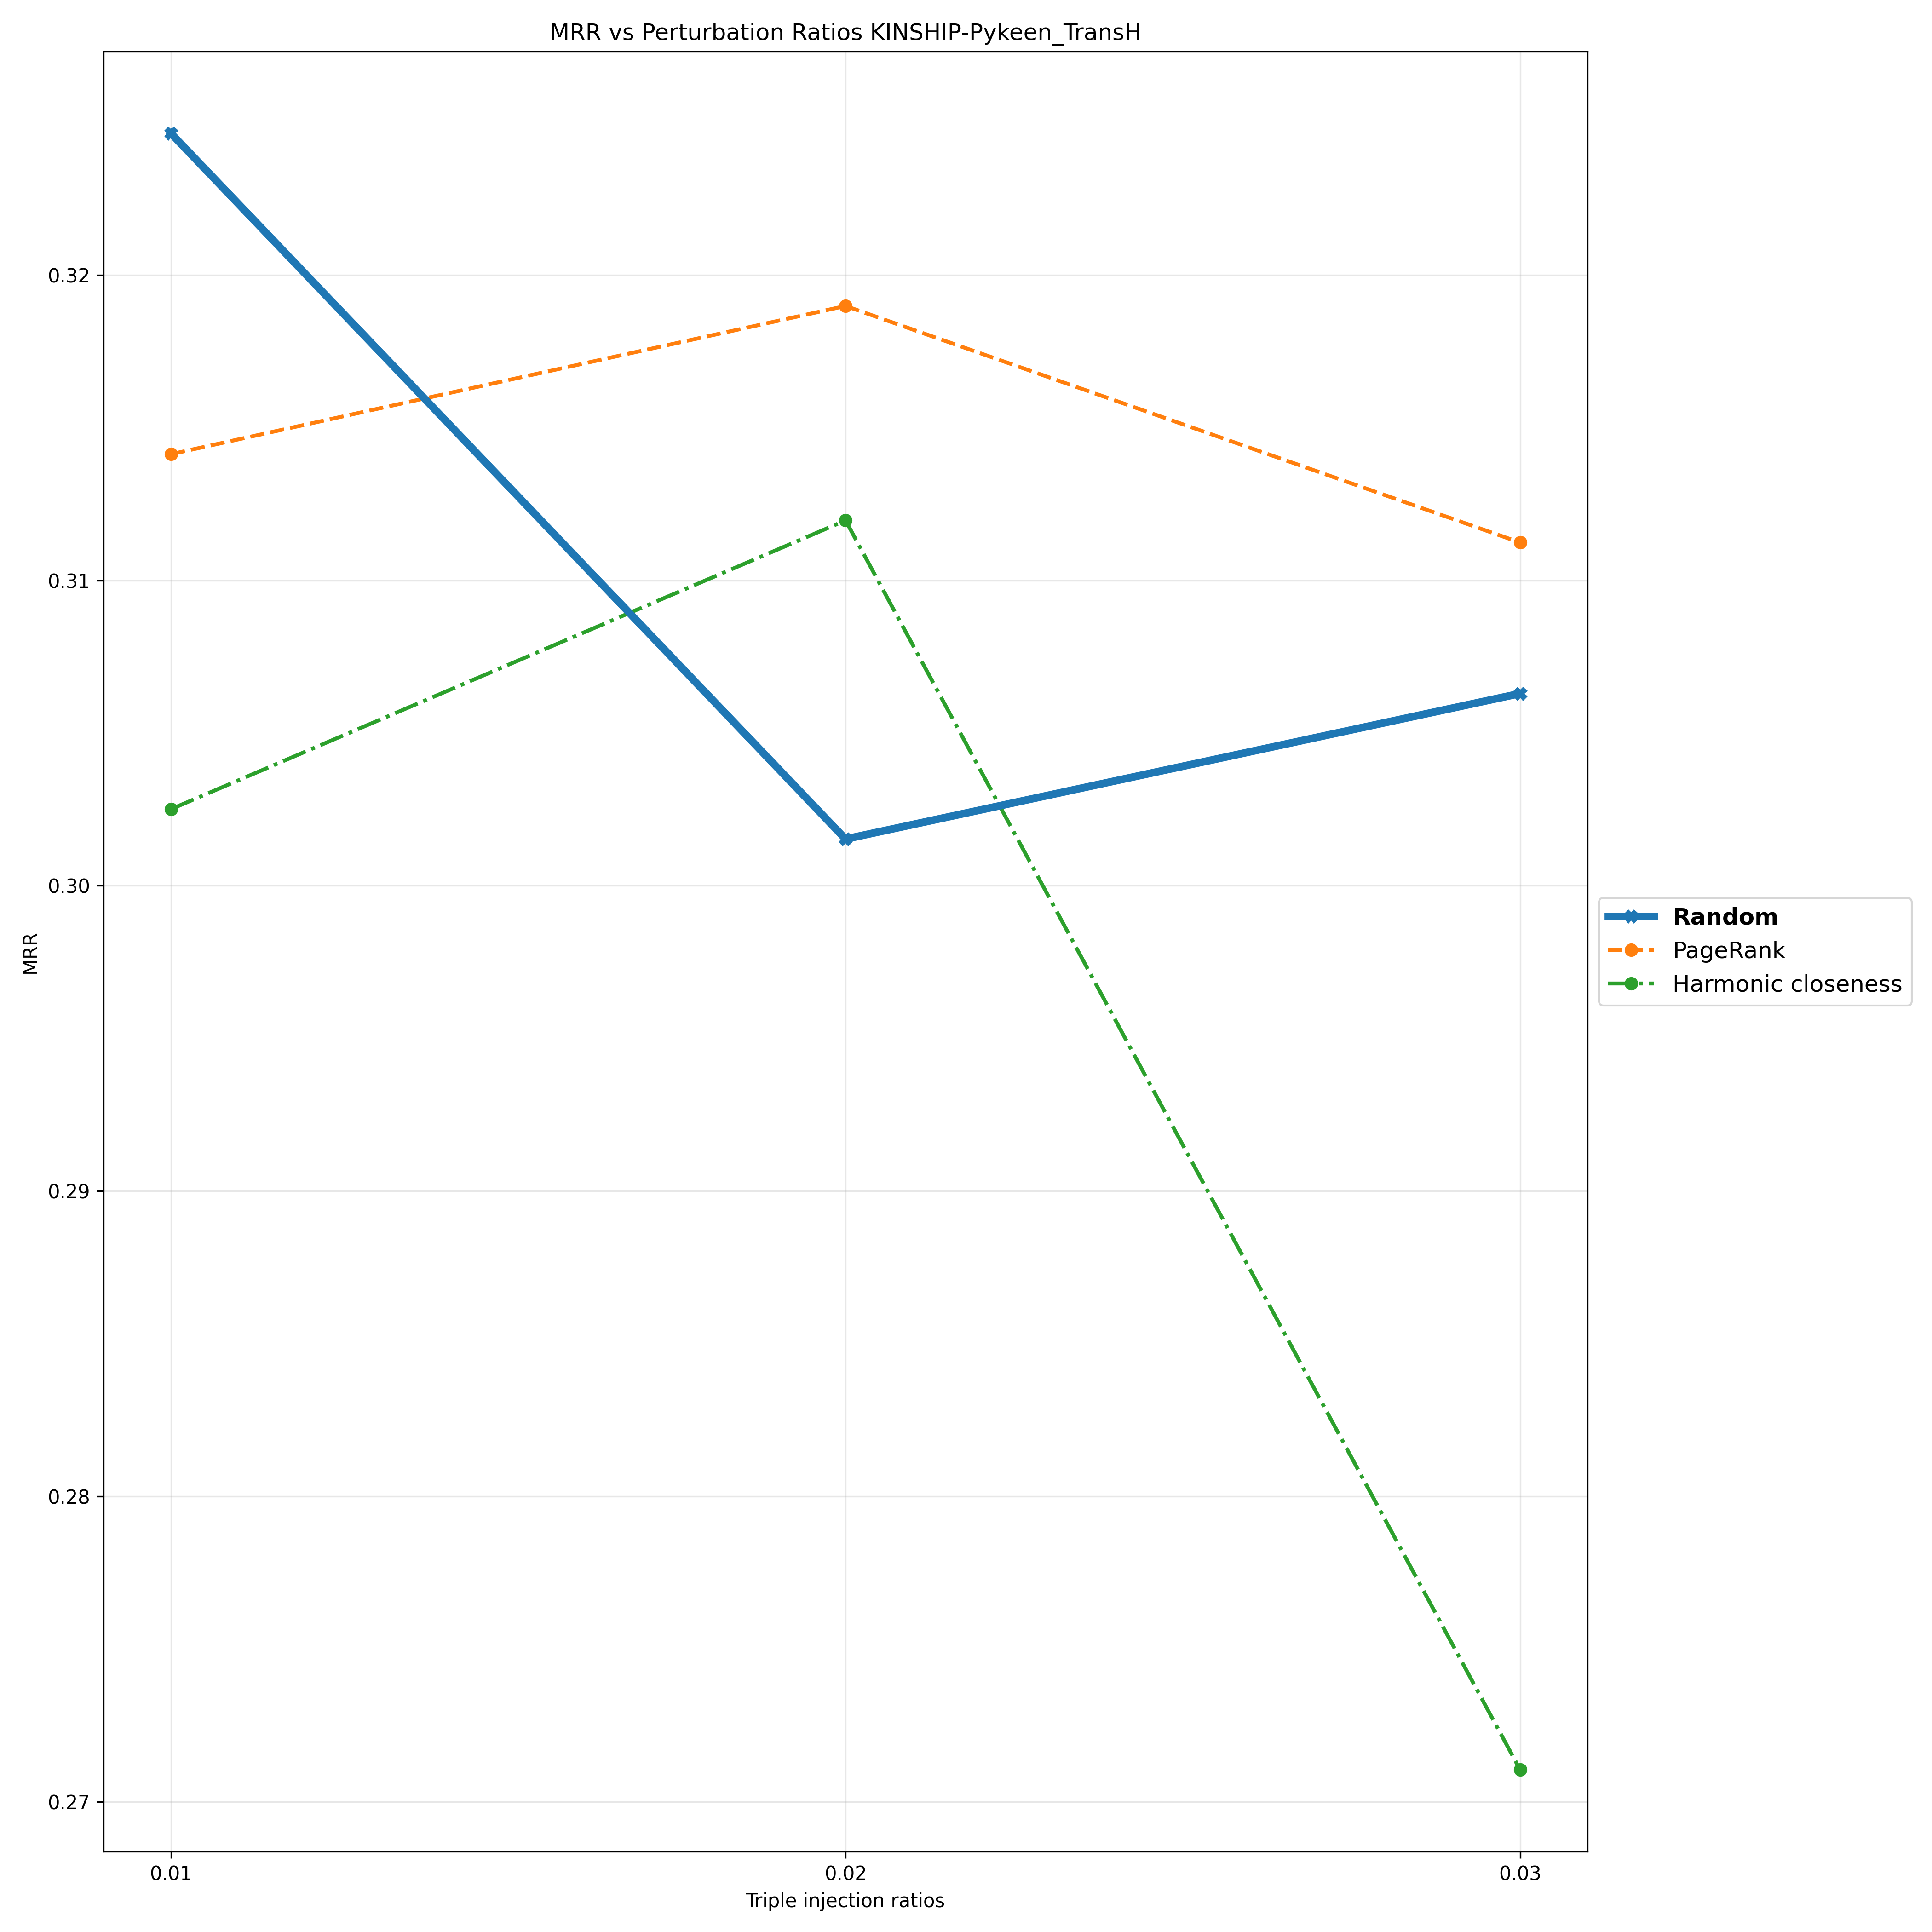

The file beside this chart, header and first rows:
Triple Injection Ratios, 0.01, 0.02, 0.03
Random, 0.3246, 0.3015, 0.3063
PageRank, 0.3141, 0.319, 0.3112
Harmonic closeness, 0.3025, 0.312, 0.271
